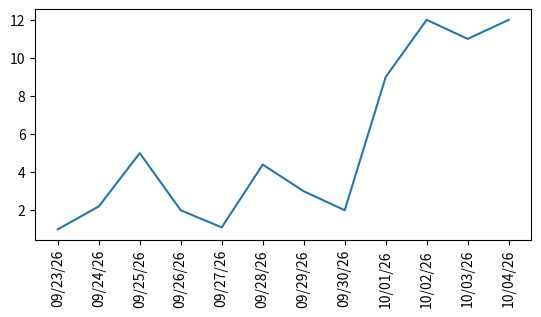

Python code for this plot:
# high level plotting

from datetime import date, timedelta
import matplotlib
matplotlib.use('Agg')
from matplotlib import pyplot as plt

import matplotlib.dates as mdates
yearsFmt = mdates.DateFormatter('%D')

# what will this actually "return"? 
def number_to_time(numbers, time):
  fig, ax = plt.subplots()
  ax.xaxis_date()
  ax.xaxis.set_major_formatter(yearsFmt)
  line, = plt.plot(time, numbers)
  plt.xticks(time)
  locs, labels = plt.xticks()
  plt.setp(labels, rotation=90)
  plt.gcf().subplots_adjust(bottom=0.4)
  plt.savefig('foo.png')



# is called something like
number_to_time([1, 2.2, 5, 2, 1.1, 4.4, 3., 2, 9, 12, 11, 12], 
               [date.today() + timedelta(days=1),
                date.today() + timedelta(days=2),
                date.today() + timedelta(days=3),
                date.today() + timedelta(days=4),
                date.today() + timedelta(days=5),
                date.today() + timedelta(days=6),
                date.today() + timedelta(days=7),
                date.today() + timedelta(days=8),
                date.today() + timedelta(days=9),
                date.today() + timedelta(days=10),
                date.today() + timedelta(days=11),
                date.today() + timedelta(days=12)])


